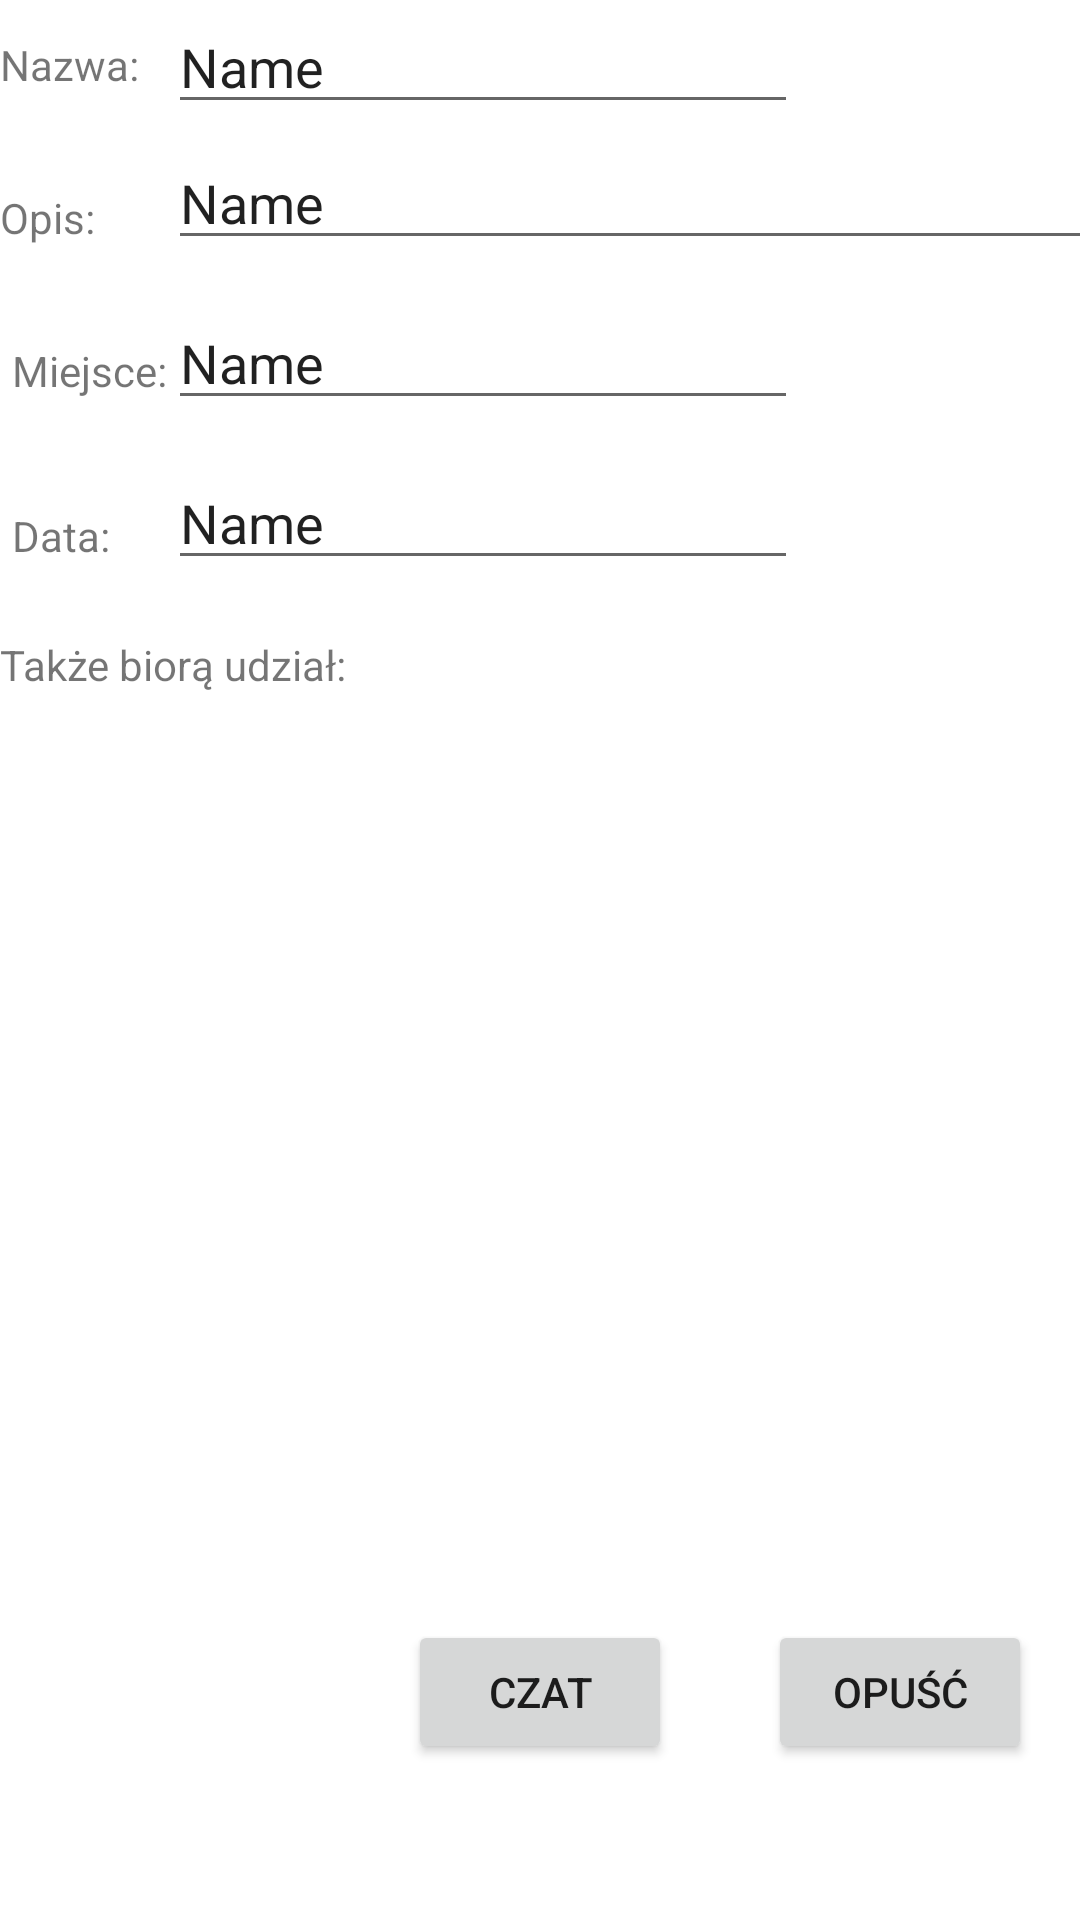

This screen was rendered from an Android layout file. Write that file and the resources it references.
<!-- AndroidManifest.xml: application theme Theme.Ingeniero -->
<!-- res/layout/fragment_meeting_card.xml -->
<?xml version="1.0" encoding="utf-8"?>
<androidx.constraintlayout.widget.ConstraintLayout xmlns:android="http://schemas.android.com/apk/res/android"
    xmlns:app="http://schemas.android.com/apk/res-auto"
    xmlns:tools="http://schemas.android.com/tools"
    android:id="@+id/frameLayout"
    android:layout_width="match_parent"
    android:layout_height="match_parent"
    tools:context=".ui.moderator.MeetingCardFragment">

    

    <TextView
        android:id="@+id/textViewMeetingNameHint"
        android:layout_width="wrap_content"
        android:layout_height="wrap_content"
        android:layout_marginTop="12dp"
        android:text="@string/meeting_name_hint_short"
        app:layout_constraintStart_toStartOf="parent"
        app:layout_constraintTop_toTopOf="parent" />

    <TextView
        android:id="@+id/textViewMeetingDescHint"
        android:layout_width="wrap_content"
        android:layout_height="wrap_content"
        android:layout_marginTop="32dp"
        android:text="@string/meeting_desc_hint_short"
        app:layout_constraintStart_toStartOf="parent"
        app:layout_constraintTop_toBottomOf="@+id/textViewMeetingNameHint" />

    <TextView
        android:id="@+id/textViewMeetingPlaceHint"
        android:layout_width="wrap_content"
        android:layout_height="wrap_content"
        android:layout_marginStart="4dp"
        android:layout_marginTop="32dp"
        android:text="@string/meeting_place_hint_short"
        app:layout_constraintStart_toStartOf="parent"
        app:layout_constraintTop_toBottomOf="@+id/textViewMeetingDescHint" />

    <TextView
        android:id="@+id/textViewMeetingDateHint"
        android:layout_width="wrap_content"
        android:layout_height="wrap_content"
        android:layout_marginStart="4dp"
        android:layout_marginTop="36dp"
        android:text="@string/meeting_date_hint_short"
        app:layout_constraintStart_toStartOf="parent"
        app:layout_constraintTop_toBottomOf="@+id/textViewMeetingPlaceHint" />

    <EditText
        android:id="@+id/editTextMeetingCardName"
        android:layout_width="wrap_content"
        android:layout_height="wrap_content"
        android:layout_marginStart="56dp"
        android:ems="10"
        android:inputType="text"
        android:text="Name"
        android:focusable="false"
        app:layout_constraintStart_toStartOf="parent"
        app:layout_constraintTop_toTopOf="parent" />

    <EditText
        android:id="@+id/editTextMeetingCardPlace"
        android:layout_width="wrap_content"
        android:layout_height="wrap_content"
        android:layout_marginStart="56dp"
        android:layout_marginTop="12dp"
        android:ems="10"
        android:inputType="textPersonName"
        android:text="Name"
        android:focusable="false"
        app:layout_constraintStart_toStartOf="parent"
        app:layout_constraintTop_toBottomOf="@+id/editTextMeetingCardDesc" />

    <EditText
        android:id="@+id/editTextMeetingCardDate"
        android:layout_width="wrap_content"
        android:layout_height="wrap_content"
        android:layout_marginStart="56dp"
        android:layout_marginTop="12dp"
        android:ems="10"
        android:inputType="textPersonName"
        android:text="Name"
        android:focusable="false"
        app:layout_constraintStart_toStartOf="parent"
        app:layout_constraintTop_toBottomOf="@+id/editTextMeetingCardPlace" />

    <EditText
        android:id="@+id/editTextMeetingCardDesc"
        android:layout_width="328dp"
        android:layout_height="wrap_content"
        android:layout_marginStart="56dp"
        android:layout_marginTop="4dp"
        android:ems="10"
        android:inputType="textPersonName"
        android:text="Name"
        android:focusable="false"
        app:layout_constraintStart_toStartOf="parent"
        app:layout_constraintTop_toBottomOf="@+id/editTextMeetingCardName" />

    <TextView
        android:id="@+id/textView12"
        android:layout_width="wrap_content"
        android:layout_height="wrap_content"
        android:layout_marginTop="24dp"
        android:text="@string/meeting_date_hint_users"
        app:layout_constraintStart_toStartOf="parent"
        app:layout_constraintTop_toBottomOf="@+id/textViewMeetingDateHint" />

    <Button
        android:id="@+id/button_go_to_chat"
        android:layout_width="wrap_content"
        android:layout_height="wrap_content"
        android:layout_marginEnd="32dp"
        android:layout_marginBottom="52dp"
        android:text="@string/chat_meeting"
        app:layout_constraintBottom_toBottomOf="parent"
        app:layout_constraintEnd_toStartOf="@+id/button_edit_meeting" />

    <Button
        android:id="@+id/button_edit_meeting"
        android:layout_width="wrap_content"
        android:layout_height="wrap_content"
        android:layout_marginEnd="32dp"
        android:layout_marginBottom="52dp"
        android:text="@string/modify_meeting"
        android:visibility="gone"
        app:layout_constraintBottom_toBottomOf="parent"
        app:layout_constraintEnd_toStartOf="@+id/button_leave_meeting" />

    <Button
        android:id="@+id/button_leave_meeting"
        android:layout_width="wrap_content"
        android:layout_height="wrap_content"
        android:layout_marginEnd="16dp"
        android:layout_marginBottom="52dp"
        android:text="@string/leave_meeting"
        app:layout_constraintBottom_toBottomOf="parent"
        app:layout_constraintEnd_toEndOf="parent" />

    <androidx.recyclerview.widget.RecyclerView
        android:id="@+id/participant_list"
        android:layout_width="match_parent"
        android:layout_height="250dp"
        android:layout_marginTop="4dp"
        app:layout_constraintBottom_toTopOf="@+id/button_edit_meeting"
        app:layout_constraintEnd_toEndOf="parent"
        app:layout_constraintHorizontal_bias="0.0"
        app:layout_constraintStart_toStartOf="parent"
        app:layout_constraintTop_toBottomOf="@+id/textView12">

    </androidx.recyclerview.widget.RecyclerView>


</androidx.constraintlayout.widget.ConstraintLayout>
<!-- resources referenced by this layout -->
<resources>
  <string name="chat_meeting">Czat</string>
  <string name="leave_meeting">Opuść</string>
  <string name="meeting_date_hint_short">Data: </string>
  <string name="meeting_date_hint_users">Także biorą udział:</string>
  <string name="meeting_desc_hint_short">Opis: </string>
  <string name="meeting_name_hint_short">Nazwa: </string>
  <string name="meeting_place_hint_short">Miejsce: </string>
  <string name="modify_meeting">Modyfikuj</string>
  <style name="Theme.Ingeniero" parent="Theme.MaterialComponents.DayNight.DarkActionBar">
          
          <item name="colorPrimary">@color/purple_500</item>
          <item name="colorPrimaryVariant">@color/purple_700</item>
          <item name="colorOnPrimary">@color/white</item>
          
          <item name="colorSecondary">@color/teal_200</item>
          <item name="colorSecondaryVariant">@color/teal_700</item>
          <item name="colorOnSecondary">@color/black</item>
          
          <item name="android:statusBarColor" tools:targetApi="l">?attr/colorPrimaryVariant</item>
          
      </style>
  <color name="purple_500">#FF6200EE</color>
  <color name="purple_700">#FF3700B3</color>
  <color name="white">#FFFFFFFF</color>
  <color name="teal_200">#FF03DAC5</color>
  <color name="teal_700">#FF018786</color>
  <color name="black">#FF000000</color>
</resources>
